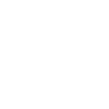
t = 0.00 s
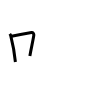
t = 2.00 s
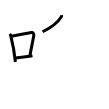
t = 4.00 s
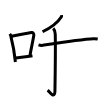
t = 6.00 s
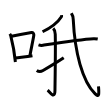
t = 8.00 s
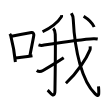
t = 10.00 s

The animated SVG that drew these frames (rendered in a browser with its animation timeline set to each time). Animation: 10 SMIL elements (animate=10); one cycle of 10.00 s.

<svg width="109px" height="109px" viewBox="0 0 px 109px" xmlns="http://www.w3.org/2000/svg" xmlns:xlink="http://www.w3.org/1999/xlink" xml:space="preserve" version="1.1"  baseProfile="full">
<path d="M9.75,33.79c0.37,0.51,0.76,0.94,0.92,1.58C11.96,40.43,14.51,52.9,15.4,62" style="fill:none;stroke:black;stroke-width:3;opacity:0">
  <animate attributeType="CSS" attributeName="opacity" from="0" to="1" begin="0s" dur="1s" repeatCount="Indefinite" fill="freeze" />
</path>
<path d="M11.58,36.22C21,34,27.12,33.16,31.49,32.49c1.6-0.24,2.56,1.44,2.33,2.87c-0.95,5.92-2.55,12.57-3.96,20.75" style="fill:none;stroke:black;stroke-width:3;opacity:0">
  <animate attributeType="CSS" attributeName="opacity" from="0" to="1" begin="1s" dur="1s" repeatCount="Indefinite" fill="freeze" />
</path>
<path d="M15.07,58.05c5.14-0.75,10.33-1.05,17.39-2.21" style="fill:none;stroke:black;stroke-width:3;opacity:0">
  <animate attributeType="CSS" attributeName="opacity" from="0" to="1" begin="2s" dur="1s" repeatCount="Indefinite" fill="freeze" />
</path>
<path d="M61.52,15.14c0.05,0.39,0.21,1.08-0.11,1.57c-2.48,3.96-8.32,9.9-18.86,15.03" style="fill:none;stroke:black;stroke-width:3;opacity:0">
  <animate attributeType="CSS" attributeName="opacity" from="0" to="1" begin="3s" dur="1s" repeatCount="Indefinite" fill="freeze" />
</path>
<path d="M38.5,44.89c1.17,0.38,3.32,0.56,4.47,0.38c4.72-0.74,38.04-6.09,50.67-6.61c1.94-0.08,3.11,0.18,4.08,0.37" style="fill:none;stroke:black;stroke-width:3;opacity:0">
  <animate attributeType="CSS" attributeName="opacity" from="0" to="1" begin="4s" dur="1s" repeatCount="Indefinite" fill="freeze" />
</path>
<path d="M53.22,28.33c1.03,0.97,1.93,2.64,2.02,5.85c0.43,15.42-0.25,51.03-0.28,56.28c-0.04,9.83-5.7,1.06-7.3-0.26" style="fill:none;stroke:black;stroke-width:3;opacity:0">
  <animate attributeType="CSS" attributeName="opacity" from="0" to="1" begin="5s" dur="1s" repeatCount="Indefinite" fill="freeze" />
</path>
<path d="M36.73,70.5c2.02,1.4,4.29,1.19,6.31-0.01c1.19-0.7,15.63-9.35,20.67-12.74" style="fill:none;stroke:black;stroke-width:3;opacity:0">
  <animate attributeType="CSS" attributeName="opacity" from="0" to="1" begin="6s" dur="1s" repeatCount="Indefinite" fill="freeze" />
</path>
<path d="M71.25,13.25c1.23,1.84,1.81,2.33,1.99,6.29c1.51,32.96,9.26,61.71,21.75,74.13c4.32,4.3,4.13,0.79,3.52-7.34" style="fill:none;stroke:black;stroke-width:3;opacity:0">
  <animate attributeType="CSS" attributeName="opacity" from="0" to="1" begin="7s" dur="1s" repeatCount="Indefinite" fill="freeze" />
</path>
<path d="M90.12,46.39c0.07,0.85,0.35,2.26-0.14,3.41C86.75,57.5,78.25,72,65.93,83.25" style="fill:none;stroke:black;stroke-width:3;opacity:0">
  <animate attributeType="CSS" attributeName="opacity" from="0" to="1" begin="8s" dur="1s" repeatCount="Indefinite" fill="freeze" />
</path>
<path d="M83.65,16.25c3.43,2.15,8.91,7.06,10.51,10.75" style="fill:none;stroke:black;stroke-width:3;opacity:0">
  <animate attributeType="CSS" attributeName="opacity" from="0" to="1" begin="9s" dur="1s" repeatCount="Indefinite" fill="freeze" />
</path>
</svg>
